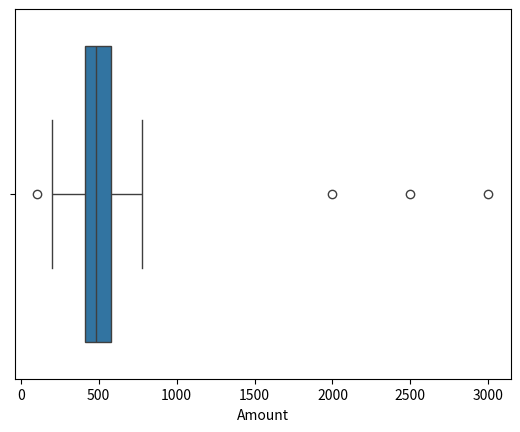
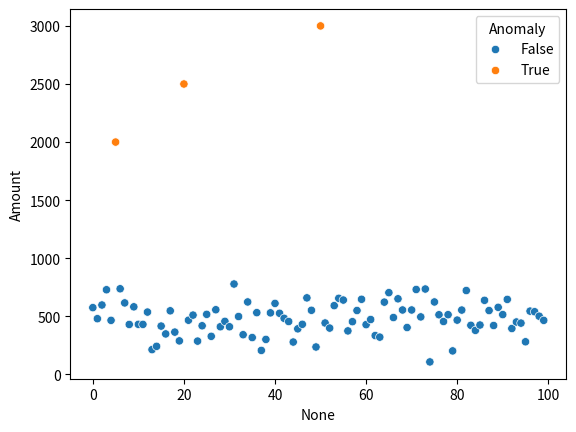

Recreate these plots in Python, in order.
# -*- coding: utf-8 -*-
"""Transactions - Detecting Patterns and Anomalies.ipynb

Automatically generated by Colab.

Original file is located at
    https://colab.research.google.com/drive/1eezI3ML_m00XSCoPBDVbG08RFoMR7r7l

#🟣 1. Title: **💳 Transaction Analysis: Patterns and Anomaly Detection**

##🟣 2. Objective

The objective of this analysis is to explore transaction patterns and identify potential anomalies based on transaction amounts.

##🟣 3. Dataset
"""

import pandas as pd
import numpy as np

np.random.seed(42)
data = {
    'Transaction_ID': range(1,101),
    'Amount': np.random.normal(500, 150, 100),
    'Type': np.random.choice(['Payment','Transfer','Withdrawal'], 100),
    'Country': np.random.choice(['Argentina','Brazil','Chile'], 100)
}

df = pd.DataFrame(data)

# Crear outliers (simulación)
df.loc[[5, 20, 50], 'Amount'] = [2000, 2500, 3000]

df.head()

"""##🟣 4. Data Preparation"""

df.describe()

"""##🟣 5. Analysis"""

df['Amount'].mean()
df['Amount'].std()

"""##🟣 6. Outlier detection"""

threshold = df['Amount'].mean() + 2*df['Amount'].std()
df['Anomaly'] = df['Amount'] > threshold

"""##🟣 7. Visualizations"""

import seaborn as sns
import matplotlib.pyplot as plt

sns.boxplot(x=df['Amount'])
plt.show()

sns.scatterplot(x=df.index, y='Amount', hue='Anomaly', data=df)
plt.show()

"""##🟣 8. Insights

* Most transactions fall within a normal range
* A few transactions significantly exceed the average
* These anomalies could indicate unusual activity or potential risk

##🟣 9. Conclusion

Identifying anomalies in transaction data is key for risk management and fraud detection, supporting better financial decision-making.
"""
